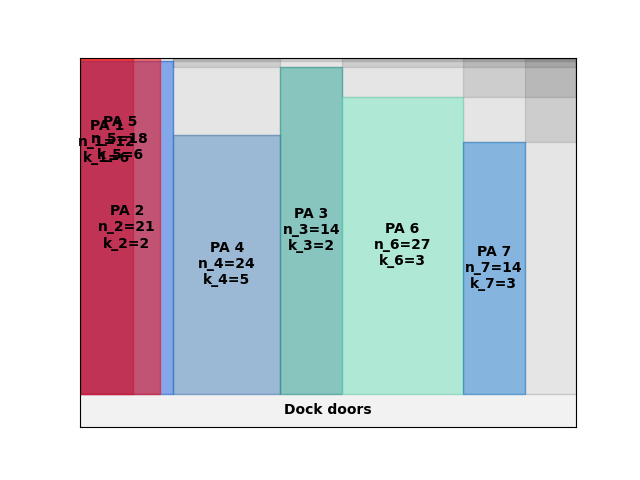

Values plotted in this chart, from the file beside it:
A4
24
inf
0.00, 0.00, 12, 6
0.00, 0.00, 21, 2
0.00, 0.00, 18, 6
42.00, 0.00, 24, 5
90.00, 0.00, 14, 2
118, 0.00, 27, 3
172, 0.00, 14, 3
